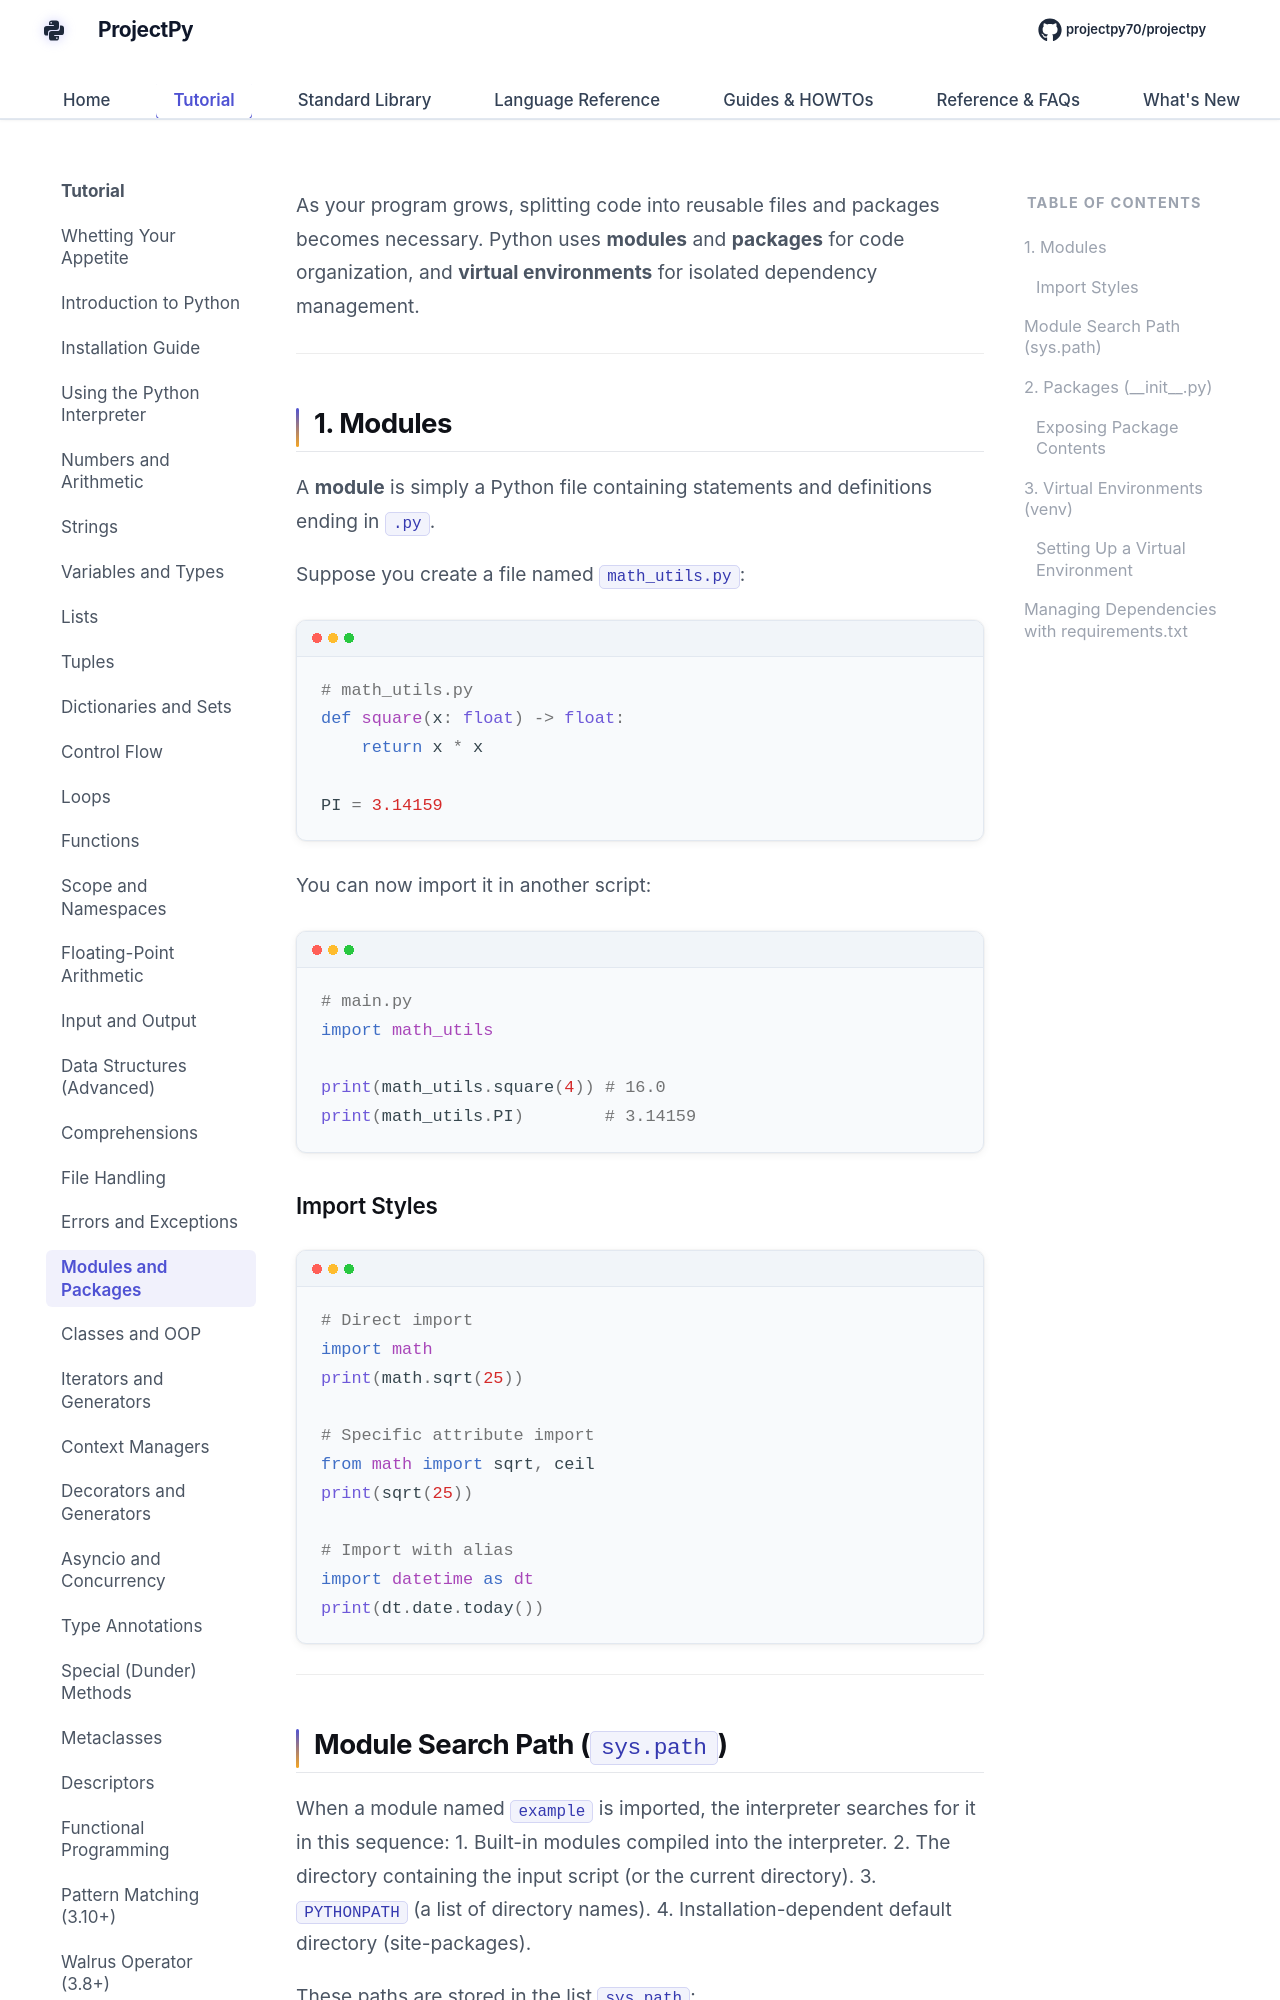

repository: Sdas2003810/projectpy · page: core/modules-and-environments/index.html · generator: mkdocs

# Modules, Packages, and Virtual Environments

As your program grows, splitting code into reusable files and packages becomes necessary. Python uses **modules** and **packages** for code organization, and **virtual environments** for isolated dependency management.

---

## 1. Modules

A **module** is simply a Python file containing statements and definitions ending in `.py`.

Suppose you create a file named `math_utils.py`:

```python
# math_utils.py
def square(x: float) -> float:
    return x * x

PI = 3.14159
```

You can now import it in another script:

```python
# main.py
import math_utils

print(math_utils.square(4)) # 16.0
print(math_utils.PI)        # 3.14159
```

### Import Styles

```python
# Direct import
import math
print(math.sqrt(25))

# Specific attribute import
from math import sqrt, ceil
print(sqrt(25))

# Import with alias
import datetime as dt
print(dt.date.today())
```

---
